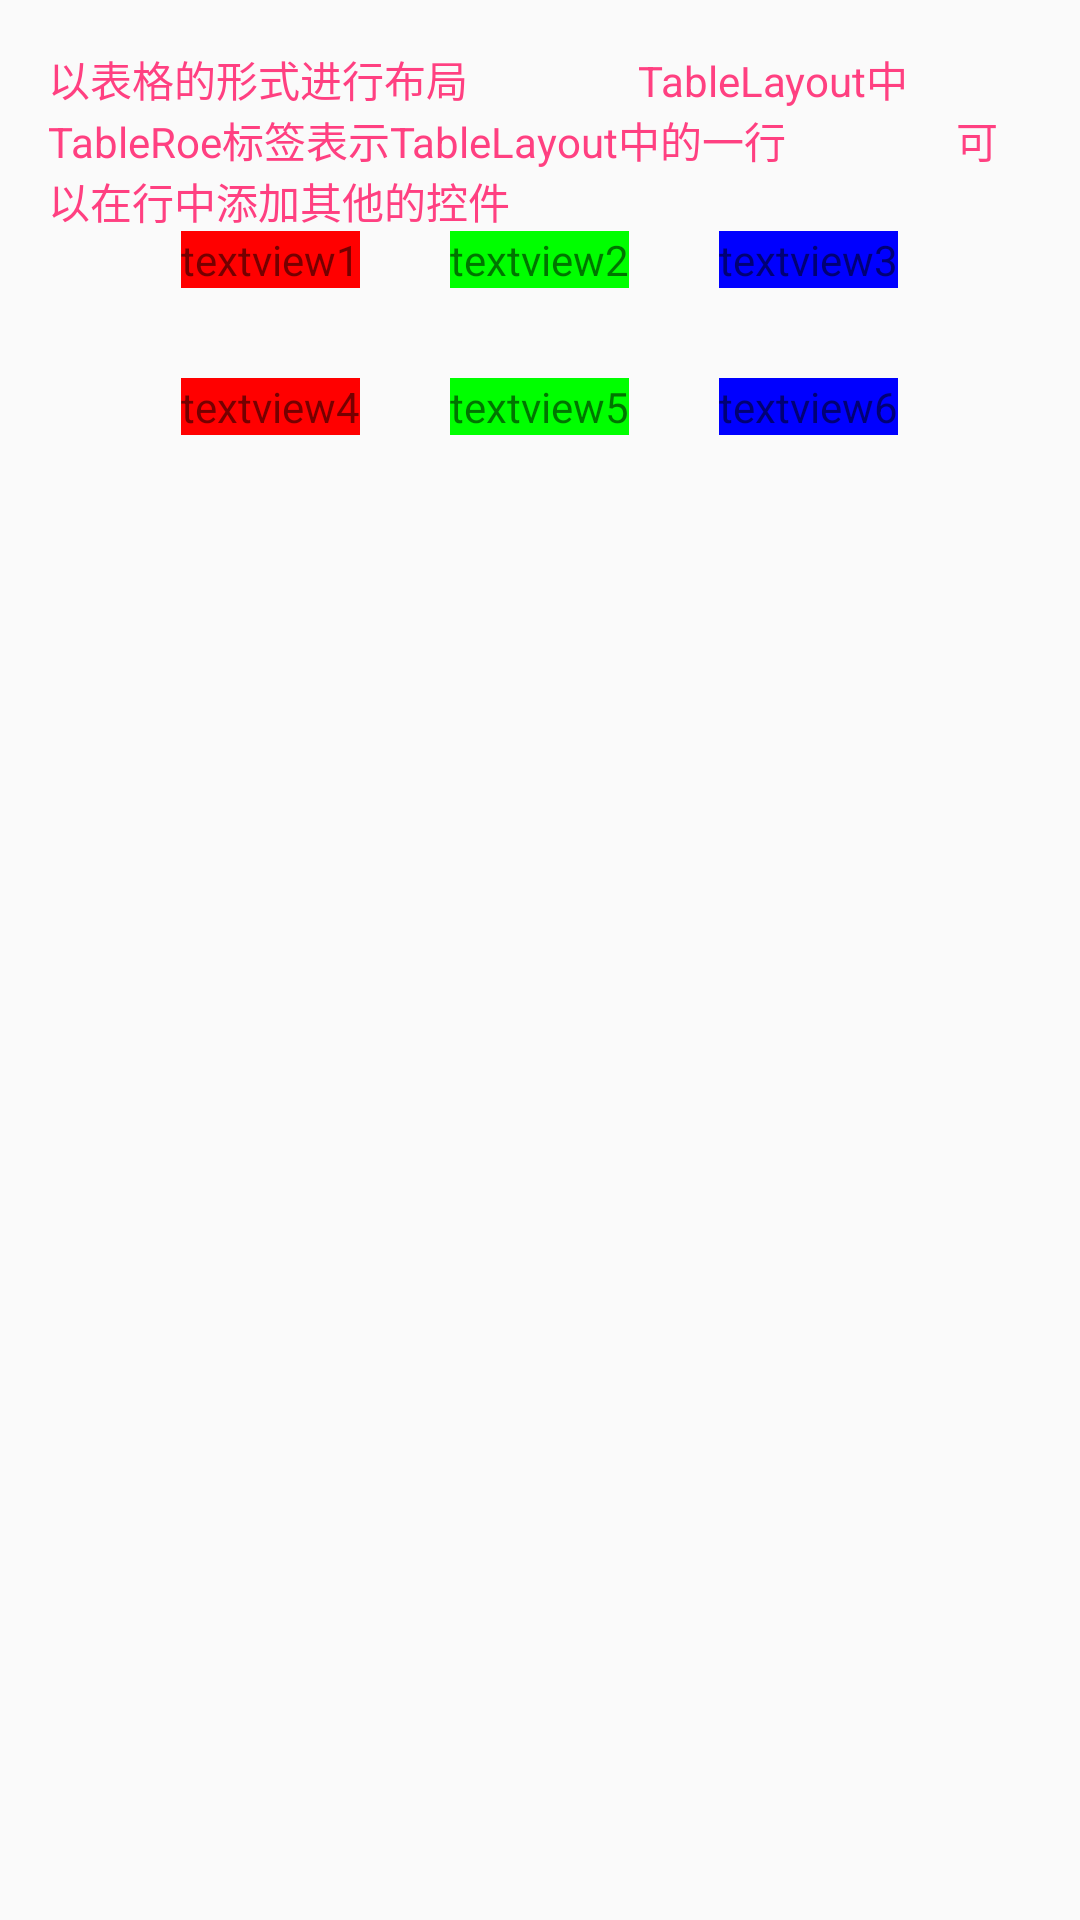

Here is an Android app screen rendered from its layout file. Give the layout XML and the strings, colors and styles it references.
<!-- AndroidManifest.xml: application theme AppTheme -->
<!-- res/layout/activity_table_layout.xml -->
<?xml version="1.0" encoding="utf-8"?>
<TableLayout xmlns:android="http://schemas.android.com/apk/res/android"
    xmlns:tools="http://schemas.android.com/tools"
    android:layout_width="match_parent"
    android:layout_height="match_parent"
    android:paddingBottom="@dimen/activity_vertical_margin"
    android:paddingLeft="@dimen/activity_horizontal_margin"
    android:paddingRight="@dimen/activity_horizontal_margin"
    android:paddingTop="@dimen/activity_vertical_margin"
    tools:context="sanocare.com.talk.TableLayoutActivity">

    <TextView android:textColor="@color/colorAccent" android:text="以表格的形式进行布局
                TableLayout中TableRoe标签表示TableLayout中的一行
                可以在行中添加其他的控件"/>

    <TableRow
        android:gravity="center_horizontal">
        <TextView android:text="textview1"  android:background="#ff0000"/>
        <TextView android:text="textview2" android:layout_marginLeft="30dp" android:background="#00ff00"/>
        <TextView android:text="textview3" android:layout_marginLeft="30dp" android:background="#0000ff"/>
    </TableRow>
    <TableRow
        android:layout_marginTop="30dp"
        android:gravity="center_horizontal">
        <TextView android:text="textview4" android:background="#ff0000"/>
        <TextView android:text="textview5" android:layout_marginLeft="30dp" android:background="#00ff00"/>
        <TextView android:text="textview6" android:layout_marginLeft="30dp" android:background="#0000ff"/>
    </TableRow>
</TableLayout>
<!-- resources referenced by this layout -->
<resources>
  <color name="colorAccent">#FF4081</color>
  <dimen name="activity_horizontal_margin">16dp</dimen>
  <dimen name="activity_vertical_margin">16dp</dimen>
  <style name="AppTheme" parent="Theme.AppCompat.Light.DarkActionBar">
          
          <item name="colorPrimary">@color/colorPrimary</item>
          <item name="colorPrimaryDark">@color/colorPrimaryDark</item>
          <item name="colorAccent">@color/colorAccent</item>
      </style>
  <color name="colorPrimary">#3F51B5</color>
  <color name="colorPrimaryDark">#303F9F</color>
</resources>
